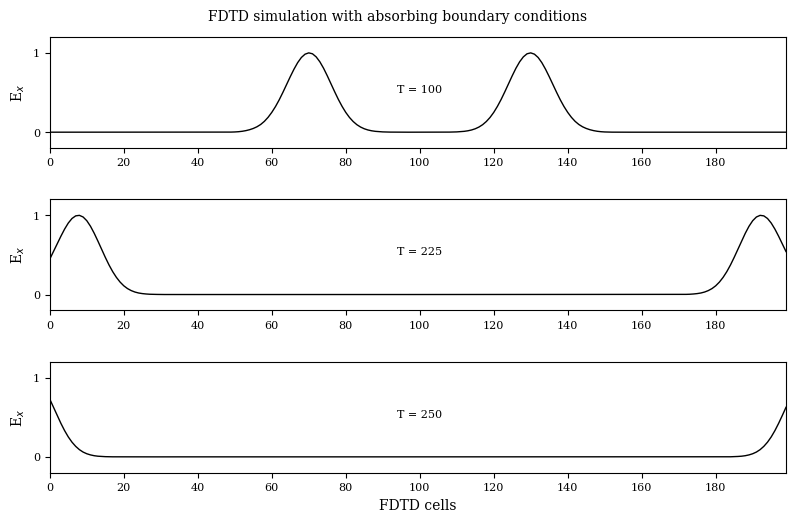

Here is the Python script that generated this plot:
#!/usr/bin/env python
# File: fd3d_1_2.py
# [redacted]
# Date: 19/10/2021

""" Simulation in free space - absorbing boundary condition added """

import matplotlib.pyplot as plt
import numpy as np
import matplotlib
matplotlib.rcParams.update({'font.family': 'serif', 'font.size': 8,
                            'axes.labelsize': 10, 'axes.titlesize': 10, 'figure.titlesize': 10})

ke = 200
ex = np.zeros(ke)
hy = np.zeros(ke)

# Pulse parameters
kc = int(ke/2)
t0 = 40
spread = 12
nsteps = 250

boundary_low = [0, 0]
boundary_high = [0, 0]

# desired points for plotting
points = [
    {'num_steps': 100, 'data': None, 'label': ' '},
    {'num_steps': 225, 'data': None, 'label': ' '},
    {'num_steps': 250, 'data': None, 'label': 'FDTD cells'}
]

# FDTD loop
for time_step in range(1, nsteps + 1):

    # calculate the Ex field
    for k in range(1, ke):
        ex[k] = ex[k] + 0.5 * (hy[k - 1] - hy[k])

    # put a Gaussian pulse in the middle
    ex[kc] = np.exp(-0.5 * ((t0 - time_step)/spread)**2)

    # absorbing boundary conditions
    ex[0] = boundary_low.pop(0)
    boundary_low.append(ex[1])
    ex[ke - 1] = boundary_high.pop(0)
    boundary_high.append(ex[ke - 2])

    # calculate the Hy field
    for k in range(ke - 1):
        hy[k] = hy[k] + 0.5 * (ex[k] - ex[k + 1])

    # save data at certain points for plotting
    for plot_data in points:
        if time_step == plot_data['num_steps']:
            plot_data['data'] = np.copy(ex)

fig = plt.figure(figsize=(8, 5.25))
fig.suptitle(r'FDTD simulation with absorbing boundary conditions')


def plotting(data, timestep, label):
    """ plot of E field at a single time step """
    ax.plot(data, color='k', linewidth=1)
    ax.set(xlim=(0, 199), ylim=(-0.2, 1.2),
           xlabel=r'{}'.format(label), ylabel=r'E$_x$')
    ax.set(xticks=np.arange(0, 199, 20), yticks=np.arange(0, 1.2, 1))
    ax.text(100, 0.5, 'T = {}'.format(timestep), horizontalalignment='center')


for subplot_num, plot_data in enumerate(points):
    ax = fig.add_subplot(3, 1, subplot_num + 1)
    plotting(plot_data['data'], plot_data['num_steps'], plot_data['label'])

plt.tight_layout()
plt.savefig('fd3d_1_2.pdf')
